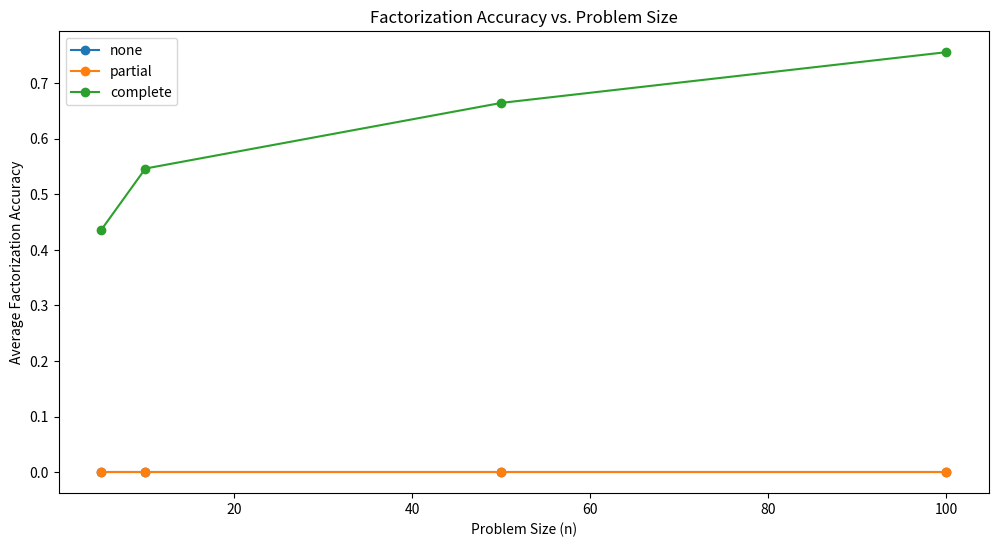
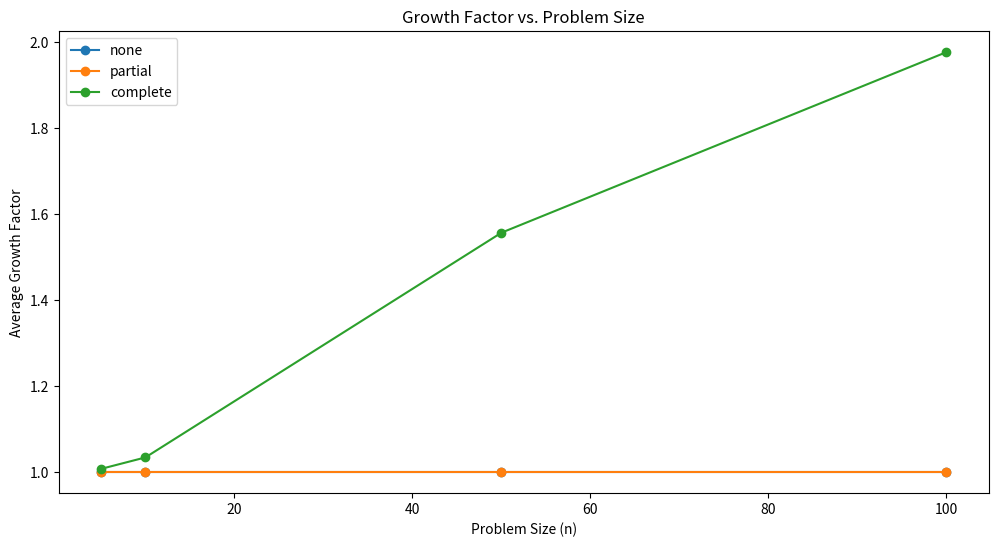
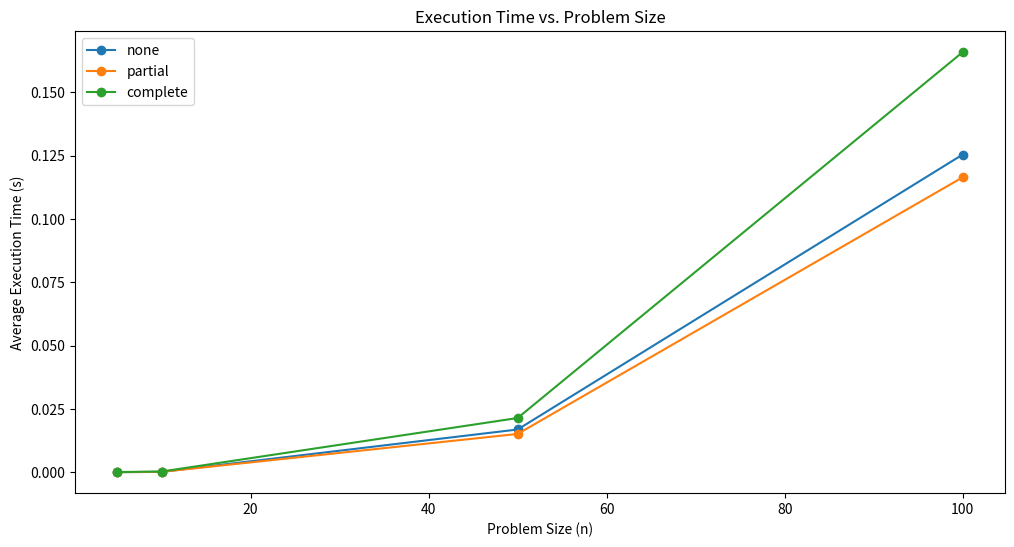

Source code (Python) for these figures, in order:
import random
import matplotlib.pyplot as plt
import time
import numpy as np
# Add so it calculates everything for complete, partial, and no pivoting


def generate_full_rank_matrix(n):
    L = [[0.0] * n for _ in range(n)]
    U = [[0.0] * n for _ in range(n)]

    # Generate L as a unit lower trapezoidal matrix
    for i in range(n):
        for j in range(i + 1):
            if i == j:
                L[i][j] = 1.0
            else:
                L[i][j] = random.uniform(0.1, 1.0)  # Ensure off-diagonal elements are not too small

    # Generate U as an upper triangular matrix
    for i in range(n):
        for j in range(i, n):
            if i == j:
                U[i][j] = random.uniform(1.0, 10.0)  # Ensure diagonal elements are not too small
            else:
                U[i][j] = random.uniform(0.1, 1.0)  # Ensure off-diagonal elements are not too small

    # Compute A = LU
    A = np.array(L)@np.array(U)

    return A

def apply_permutation_matrix(P, A):
    n = len(A)
    result = [[0.0] * n for _ in range(n)]
    for i in range(n):
        for j in range(n):
            result[i][j] = A[P[i]][j]
    return result

def subtract_matrices(A, B):
    n = len(A)
    result = [[A[i][j] - B[i][j] for j in range(n)] for i in range(n)]
    return result

def matrix_multiplication(L, U, product_type):
    n = len(L)
    result = [[0.0] * n for _ in range(n)]
    if product_type == 'LU':
        for i in range(n):
            for j in range(n):
                result[i][j] = sum(L[i][k] * U[k][j] for k in range(n))
    elif product_type == '|LU|':
        for i in range(n):
            for j in range(n):
                result[i][j] = sum(L[i][k] * U[j][k] for k in range(n))
    return result


def factorization_accuracy(A, L, U, P, Q):
    PA = np.matmul(np.matmul(P,A), Q)
    LU = np.matmul(L, U)
    error = np.linalg.norm(PA - LU, ord='fro') / np.linalg.norm(A)
    return error

def growth_factor(L, U, A):
    LU_norm = np.linalg.norm(np.matmul(abs(L), abs(U)), ord='fro')
    A_norm = np.linalg.norm(A, ord='fro')
    return LU_norm /  A_norm

def lu_decomposition_no_pivot(A):
    n = len(A)
    P = np.eye(n)
    Q = np.eye(n)
    L = np.zeros((n, n))
    U = np.array(A.copy())
    A = np.array(A)


    for k in range(n):
        L[k][k] = 1.0
        for i in range(k + 1, n):
            L[i][k] = U[i][k] / U[k][k]
            U[i][k] = 0.0
            for j in range(k + 1, n):
                U[i][j] -= L[i][k] * U[k][j]


    return P, Q, L, U

def lu_decomposition_partial_pivot(A):
    n = len(A)
    P = np.eye(n)
    Q = np.eye(n)
    L = np.zeros((n, n))
    U = np.array(A.copy())
    A = np.array(A)

    for k in range(n): #loops through columns
        pivot_row = max(range(k, n), key=lambda i: abs(U[i][k]))
        if pivot_row != k:
            U[[k, pivot_row]] = U[[pivot_row, k]]
            P[[k, pivot_row]] = P[[pivot_row, k]]
        L[k][k] = 1.0
        for i in range(k + 1, n):
            L[i][k] = U[i][k] / U[k][k]
            U[i][k] = 0.0
            for j in range(k + 1, n):
                U[i][j] -= L[i][k] * U[k][j]
    return P, Q, L, U

def lu_decomposition_complete_pivot(A):
    n = len(A)
    P = np.eye(n)
    Q = np.eye(n)
    L = np.zeros((n, n))
    U = np.array(A.copy())
    A = np.array(A)

    for k in range(n):
        pivot_element = max((abs(U[i][j]), i, j) for i in range(k, n) for j in range(k, n))
        i, j = pivot_element[1], pivot_element[2]
        if i != k:
            P[[k, i]] = P[[i, k]]
            U[[k, i]] = U[[i,k]] 
        if j != k:
            Q[:,[k, j]] = Q[:,[j, k]]
            U[:,[k, j]] = U[:,[j, k]]
        L[k][k] = 1.0
        for i in range(k + 1, n):
            L[i][k] = U[i][k] / U[k][k]
            U[i][k] = 0.0
            for j in range(k + 1, n):
                U[i][j] -= L[i][k] * U[k][j]

    return P, Q, L, U


def perform_lu_decomposition(A, pivot_type):
    if pivot_type == "partial":
        P, Q, L, U = lu_decomposition_partial_pivot(A)
    elif pivot_type == "complete":
        P, Q, L, U = lu_decomposition_complete_pivot(A)
    elif pivot_type == "none":
        P, Q, L, U = lu_decomposition_no_pivot(A)
    else:
        raise ValueError("Invalid pivot_type. Use 'partial', 'complete', or 'none'.")

    return P, Q, L, U

# Experiment parameters
problem_sizes = [5,10,50,100]
num_samples = 10
results = []
pivot_types = ["none", "partial", "complete"]

for pivot_type in pivot_types:
    for j in range(len(problem_sizes)):
        accuracies = []
        growth_factors = []
        execution_times = []

        for _ in range(num_samples):
            A = generate_full_rank_matrix(problem_sizes[j])
            numpy_A = np.array(A)

            start_time = time.time()
            P, Q, L, U = perform_lu_decomposition(A, pivot_type)
            end_time = time.time()
            numpy_L = np.array(L)
            numpy_U = np.array(U)

            # Calculate factorization accuracy and growth factor
            error = factorization_accuracy(A, L, U, P, Q)
            gamma = growth_factor(L, U, A)

            # Store results
            accuracies.append(error)
            growth_factors.append(gamma)
            execution_times.append(end_time - start_time)

        # Calculate average metrics
        avg_accuracy = sum(accuracies) / len(accuracies)
        avg_growth_factor = sum(growth_factors) / len(growth_factors)
        avg_execution_time = sum(execution_times) / len(execution_times)

        results.append({
            'pivot_type': pivot_type,
            'n': problem_sizes[j],
            'avg_accuracy': avg_accuracy,
            'avg_growth_factor': avg_growth_factor,
            'avg_execution_time': avg_execution_time
        })

        print(f"Pivot type = {pivot_type}, n = {problem_sizes[j]} done")

# Plot results
plt.figure(figsize=(12, 6))

for pivot_type in pivot_types:
    pivot_results = [r for r in results if r['pivot_type'] == pivot_type]

    plt.plot([r['n'] for r in pivot_results], [r['avg_accuracy'] for r in pivot_results], marker='o', label=pivot_type)

plt.xlabel('Problem Size (n)')
plt.ylabel('Average Factorization Accuracy')
plt.title('Factorization Accuracy vs. Problem Size')
plt.legend()
plt.savefig("acc_over_n.png")
plt.close()

plt.figure(figsize=(12, 6))

for pivot_type in pivot_types:
    pivot_results = [r for r in results if r['pivot_type'] == pivot_type]

    plt.plot([r['n'] for r in pivot_results], [r['avg_growth_factor'] for r in pivot_results], marker='o', label=pivot_type)

plt.xlabel('Problem Size (n)')
plt.ylabel('Average Growth Factor')
plt.title('Growth Factor vs. Problem Size')
plt.legend()
plt.savefig("grow_fac.png")
plt.close()

plt.figure(figsize=(12, 6))

for pivot_type in pivot_types:
    pivot_results = [r for r in results if r['pivot_type'] == pivot_type]

    plt.plot([r['n'] for r in pivot_results], [r['avg_execution_time'] for r in pivot_results], marker='o', label=pivot_type)

plt.xlabel('Problem Size (n)')
plt.ylabel('Average Execution Time (s)')
plt.title('Execution Time vs. Problem Size')
plt.legend()
plt.savefig("ex_time.png")
plt.close()
